Photos from the image-classification dataset "process" in the GitHub repository xunlan11/experiment. Its 2 classes are: fail, success.

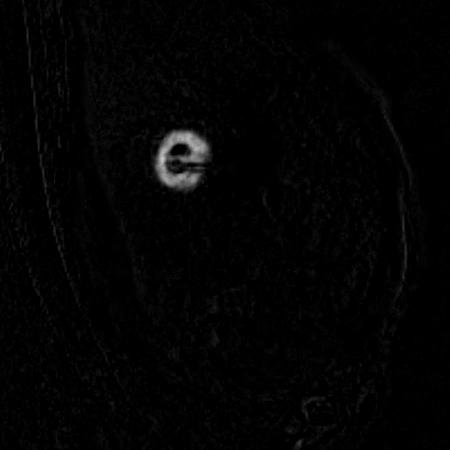
Label: success

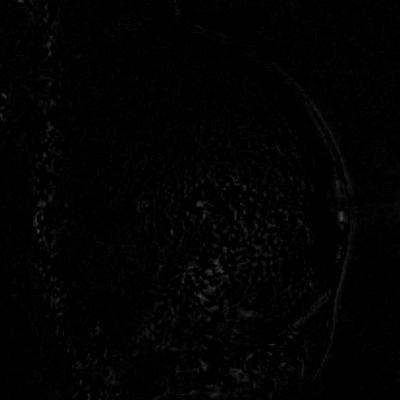
Label: fail

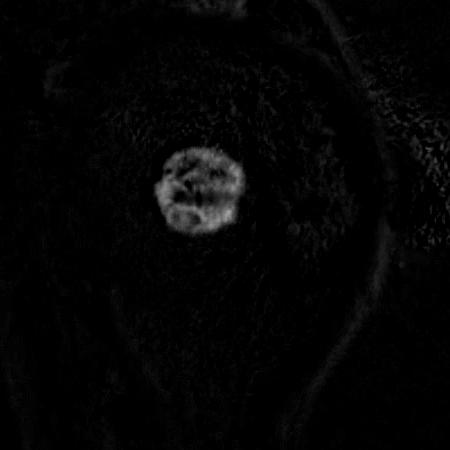
Label: success

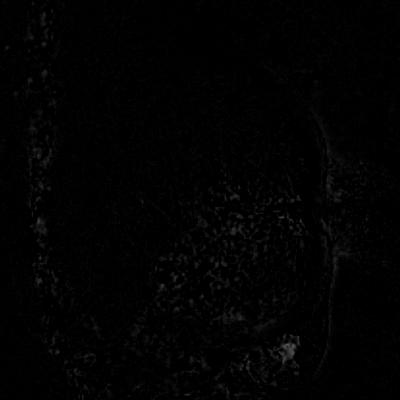
Label: fail

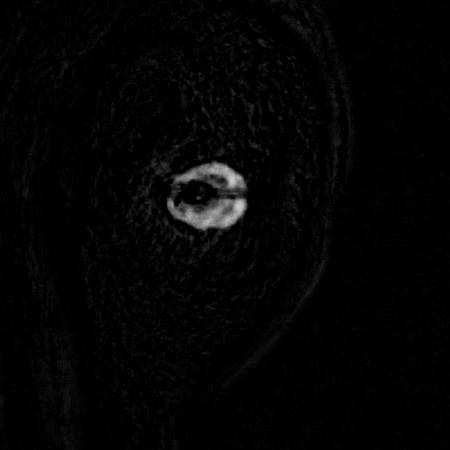
Label: success

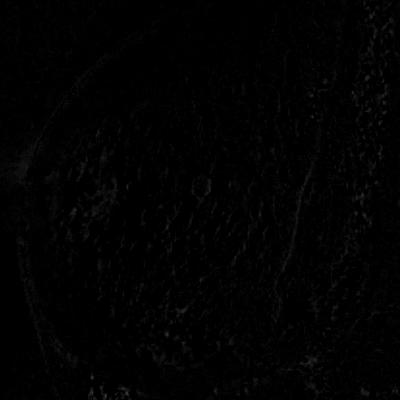
Label: fail
